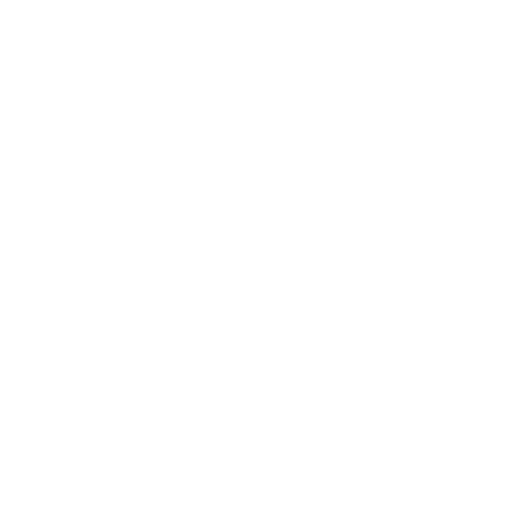
t = 0.00 s
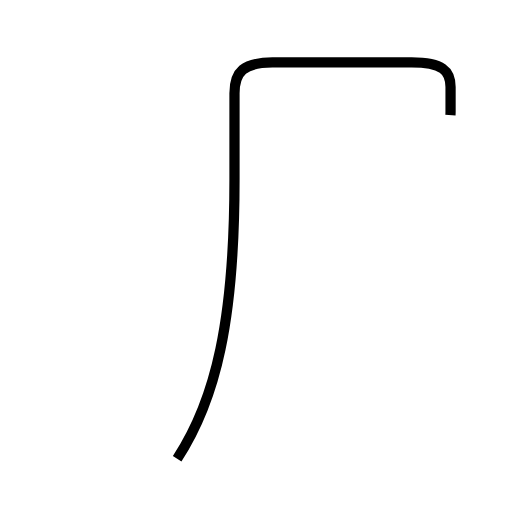
t = 1.91 s
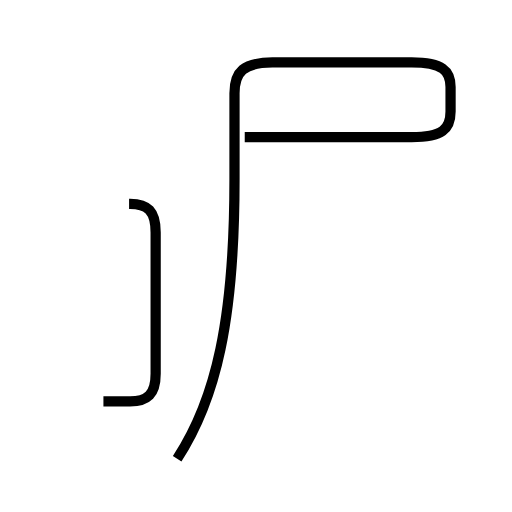
t = 3.30 s
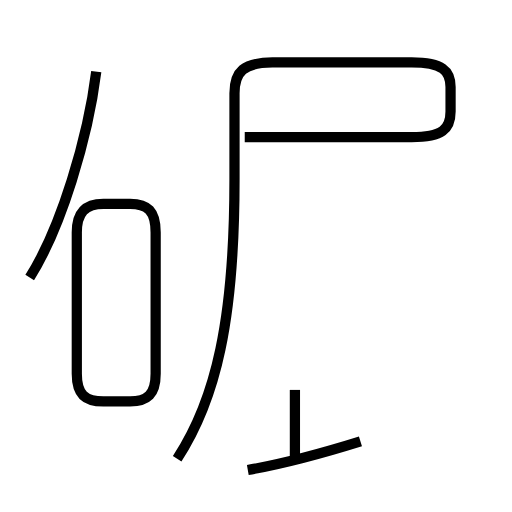
t = 5.24 s
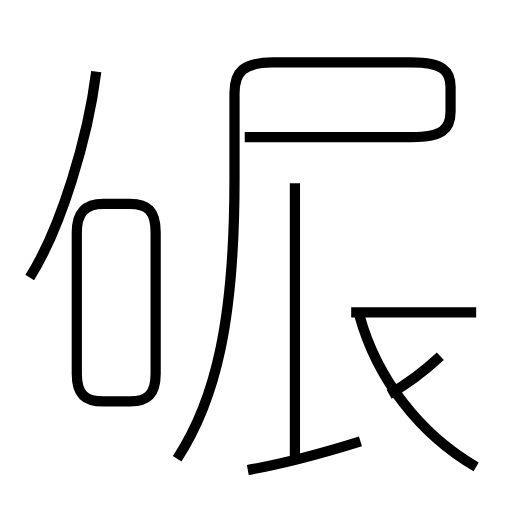
t = 6.97 s
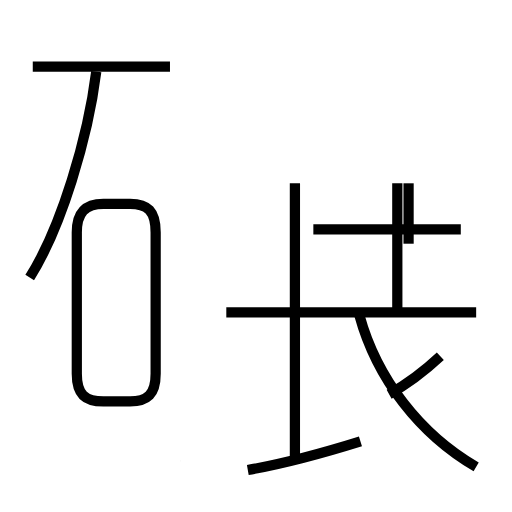
t = 8.72 s

The animated SVG that drew these frames (rendered in a browser with its animation timeline set to each time). Animation: 12 SMIL elements (animate=12); one cycle of 8.72 s.

<?xml version='1.0' encoding='utf-8'?>
<svg viewBox="0.0 -6.0 50.0 50.0" version="1.1" xmlns="http://www.w3.org/2000/svg"><rect x="-1000" y="-1000" width="2000" height="2000" stroke="white" fill="white" /><g style="fill:none;stroke:#000000;stroke-width:1"><path d="M 17.3 0.8 C 21.1 -5.0 22.9 -12.8 22.9 -26.5 L 22.9 -34.9 C 22.9 -37.0 23.8 -37.9 26.6 -37.9 L 40.2 -37.9 C 43.2 -37.9 44.0 -37.1 44.0 -35.5 L 44.0 -33.1 C 44.0 -31.4 43.2 -30.6 40.2 -30.6 L 23.9 -30.6 " transform="translate(0.0 38.0)" stroke-dasharray="84.94181355461089" stroke-dashoffset="84.94181355461089"><animate attributeName="stroke-dashoffset" from="84.94181355461089" to="0" dur="2.5482544066383266s" begin="0s; anim_end.end" fill="freeze" id="anim0" /></path><path d="M 10.1 -4.8 L 12.7 -4.8 C 14.4 -4.8 15.2 -5.5 15.2 -7.5 L 15.2 -21.3 C 15.2 -23.4 14.4 -24.1 12.7 -24.1 L 10.1 -24.1 C 8.3 -24.1 7.5 -23.2 7.5 -21.3 L 7.5 -7.5 C 7.5 -5.5 8.3 -4.8 10.1 -4.8 Z " transform="translate(0.0 38.0)" stroke-dasharray="50.21918538014794" stroke-dashoffset="50.21918538014794"><animate attributeName="stroke-dashoffset" from="50.21918538014794" to="0" dur="1.5065755614044383s" begin="anim0.end" fill="freeze" id="anim1" /></path><path d="M 2.9 -16.9 C 6.0 -21.8 8.6 -30.6 9.4 -37.0 " transform="translate(0.0 38.0)" stroke-dasharray="21.25860031152161" stroke-dashoffset="21.25860031152161"><animate attributeName="stroke-dashoffset" from="21.25860031152161" to="0" dur="0.6377580093456483s" begin="anim1.end" fill="freeze" id="anim2" /></path><path d="M 24.2 1.9 C 27.6 1.3 32.0 0.1 35.2 -0.9 " transform="translate(0.0 38.0)" stroke-dasharray="11.357467288808856" stroke-dashoffset="11.357467288808856"><animate attributeName="stroke-dashoffset" from="11.357467288808856" to="0" dur="0.34072401866426566s" begin="anim2.end" fill="freeze" id="anim3" /></path><path d="M 28.8 0.8 L 28.8 -26.1 " transform="translate(0.0 38.0)" stroke-dasharray="26.900000000000002" stroke-dashoffset="26.900000000000002"><animate attributeName="stroke-dashoffset" from="26.900000000000002" to="0" dur="0.807s" begin="anim3.end" fill="freeze" id="anim4" /></path><path d="M 46.5 1.6 C 41.0 -1.6 36.8 -7.0 35.1 -13.2 " transform="translate(0.0 38.0)" stroke-dasharray="19.15064305787541" stroke-dashoffset="19.15064305787541"><animate attributeName="stroke-dashoffset" from="19.15064305787541" to="0" dur="0.5745192917362623s" begin="anim4.end" fill="freeze" id="anim5" /></path><path d="M 38.0 -5.5 C 39.8 -6.5 41.5 -7.8 43.0 -9.2 " transform="translate(0.0 38.0)" stroke-dasharray="6.235304566907947" stroke-dashoffset="6.235304566907947"><animate attributeName="stroke-dashoffset" from="6.235304566907947" to="0" dur="0.18705913700723842s" begin="anim5.end" fill="freeze" id="anim6" /></path><path d="M 46.5 -13.5 L 22.1 -13.5 " transform="translate(0.0 38.0)" stroke-dasharray="24.4" stroke-dashoffset="24.4"><animate attributeName="stroke-dashoffset" from="24.4" to="0" dur="0.732s" begin="anim6.end" fill="freeze" id="anim7" /></path><path d="M 16.6 -37.5 L 3.2 -37.5 " transform="translate(0.0 38.0)" stroke-dasharray="13.400000000000002" stroke-dashoffset="13.400000000000002"><animate attributeName="stroke-dashoffset" from="13.400000000000002" to="0" dur="0.402s" begin="anim7.end" fill="freeze" id="anim8" /></path><path d="M 38.8 -13.5 L 38.8 -26.1 " transform="translate(0.0 38.0)" stroke-dasharray="12.600000000000001" stroke-dashoffset="12.600000000000001"><animate attributeName="stroke-dashoffset" from="12.600000000000001" to="0" dur="0.378s" begin="anim8.end" fill="freeze" id="anim9" /></path><path d="M 45.0 -21.6 L 30.6 -21.6 " transform="translate(0.0 38.0)" stroke-dasharray="14.399999999999999" stroke-dashoffset="14.399999999999999"><animate attributeName="stroke-dashoffset" from="14.399999999999999" to="0" dur="0.43199999999999994s" begin="anim9.end" fill="freeze" id="anim10" /></path><path d="M 39.9 -20.2 L 39.9 -26.1" transform="translate(0.0 38.0)" stroke-dasharray="5.900000000000002" stroke-dashoffset="5.900000000000002"><animate attributeName="stroke-dashoffset" from="5.900000000000002" to="0" dur="0.17700000000000005s" begin="anim10.end" fill="freeze" id="anim_end" /></path></g></svg>
